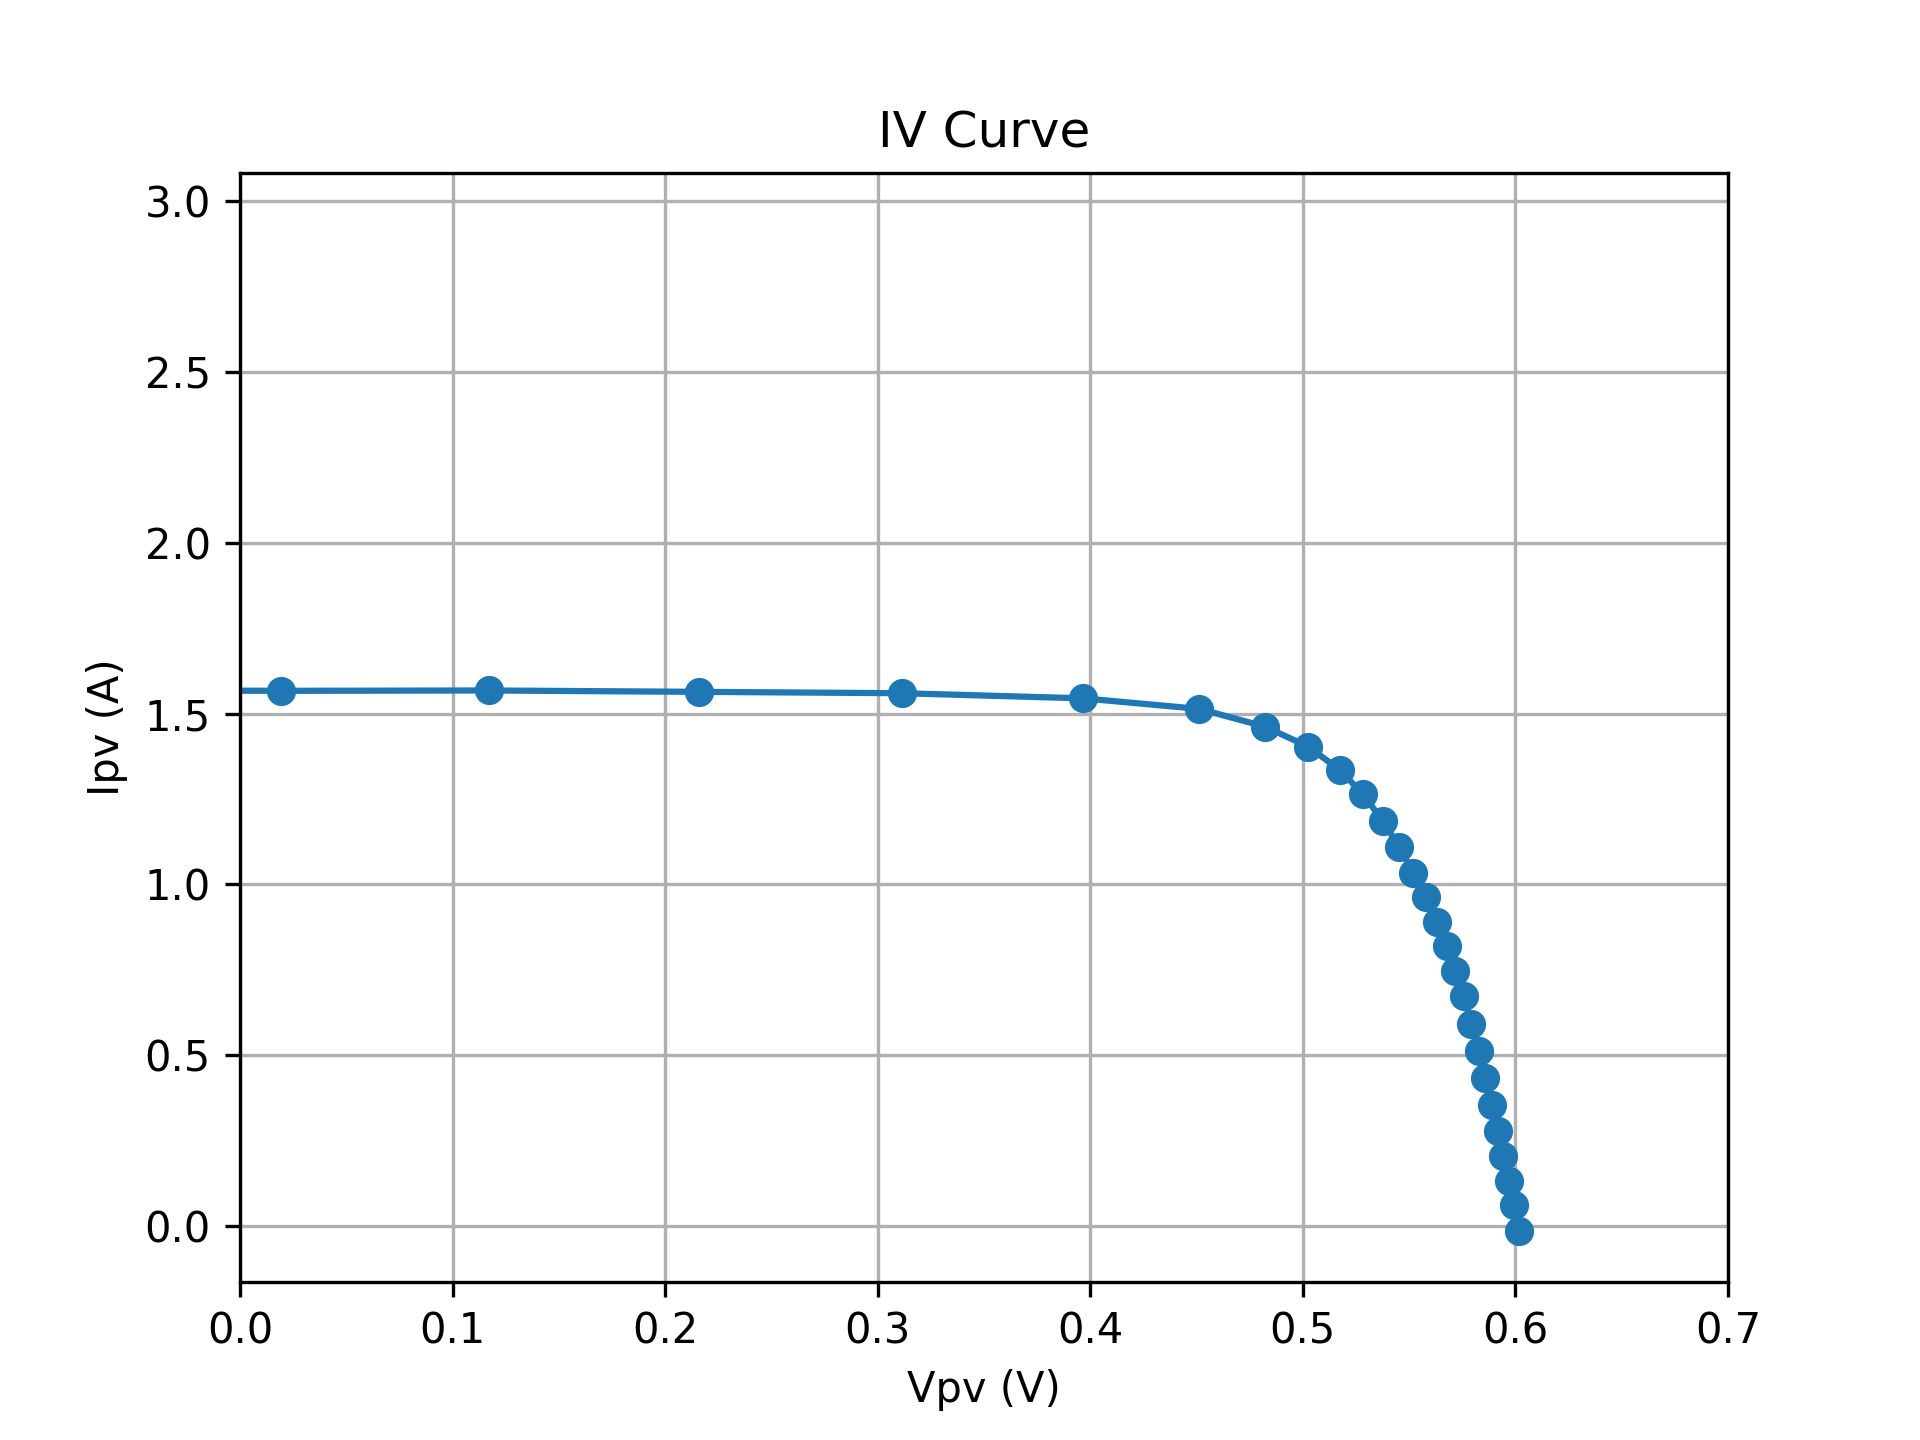

Values plotted in this chart, from the file beside it:
SMU_V, Vpv, Ipv
3.0, -5.278, 2.936
3.1, -5.268, 2.871
3.2, -5.257, 2.799
3.3, -5.245, 2.727
3.4, -5.233, 2.652
3.5, -5.219, 2.581
3.6, -5.203, 2.512
3.7, -5.186, 2.447
3.8, -5.167, 2.385
3.9, -5.146, 2.326
4, -5.123, 2.266
4.1, -5.095, 2.208
4.2, -5.066, 2.153
4.3, -5.032, 2.094
4.4, -4.996, 2.04
4.5, -4.955, 1.991
4.6, -4.905, 1.941
4.7, -4.858, 1.901
4.8, -4.803, 1.866
4.9, -4.745, 1.835
5, -4.684, 1.806
5.1, -4.616, 1.782
5.2, -4.545, 1.758
5.3, -4.471, 1.736
5.4, -4.396, 1.714
5.5, -4.313, 1.702
5.6, -4.23, 1.688
5.7, -4.145, 1.677
5.8, -4.057, 1.669
5.9, -3.968, 1.659
6, -3.877, 1.652
6.1, -3.786, 1.646
6.2, -3.692, 1.64
6.3, -3.6, 1.633
6.4, -3.504, 1.63
6.5, -3.408, 1.627
6.6, -3.312, 1.625
6.7, -3.217, 1.62
6.8, -3.12, 1.618
6.9, -3.021, 1.617
7, -2.926, 1.613
7.1, -2.827, 1.611
7.2, -2.729, 1.61
7.3, -2.632, 1.608
7.4, -2.533, 1.605
7.5, -2.439, 1.602
7.6, -2.338, 1.603
7.7, -2.242, 1.599
7.8, -2.141, 1.6
7.9, -2.043, 1.599
8, -1.945, 1.597
8.1, -1.848, 1.594
8.2, -1.749, 1.594
8.3, -1.653, 1.591
8.4, -1.555, 1.589
8.5, -1.454, 1.589
8.6, -1.358, 1.587
8.7, -1.258, 1.587
8.8, -1.16, 1.583
8.9, -1.061, 1.582
... 37 more rows
